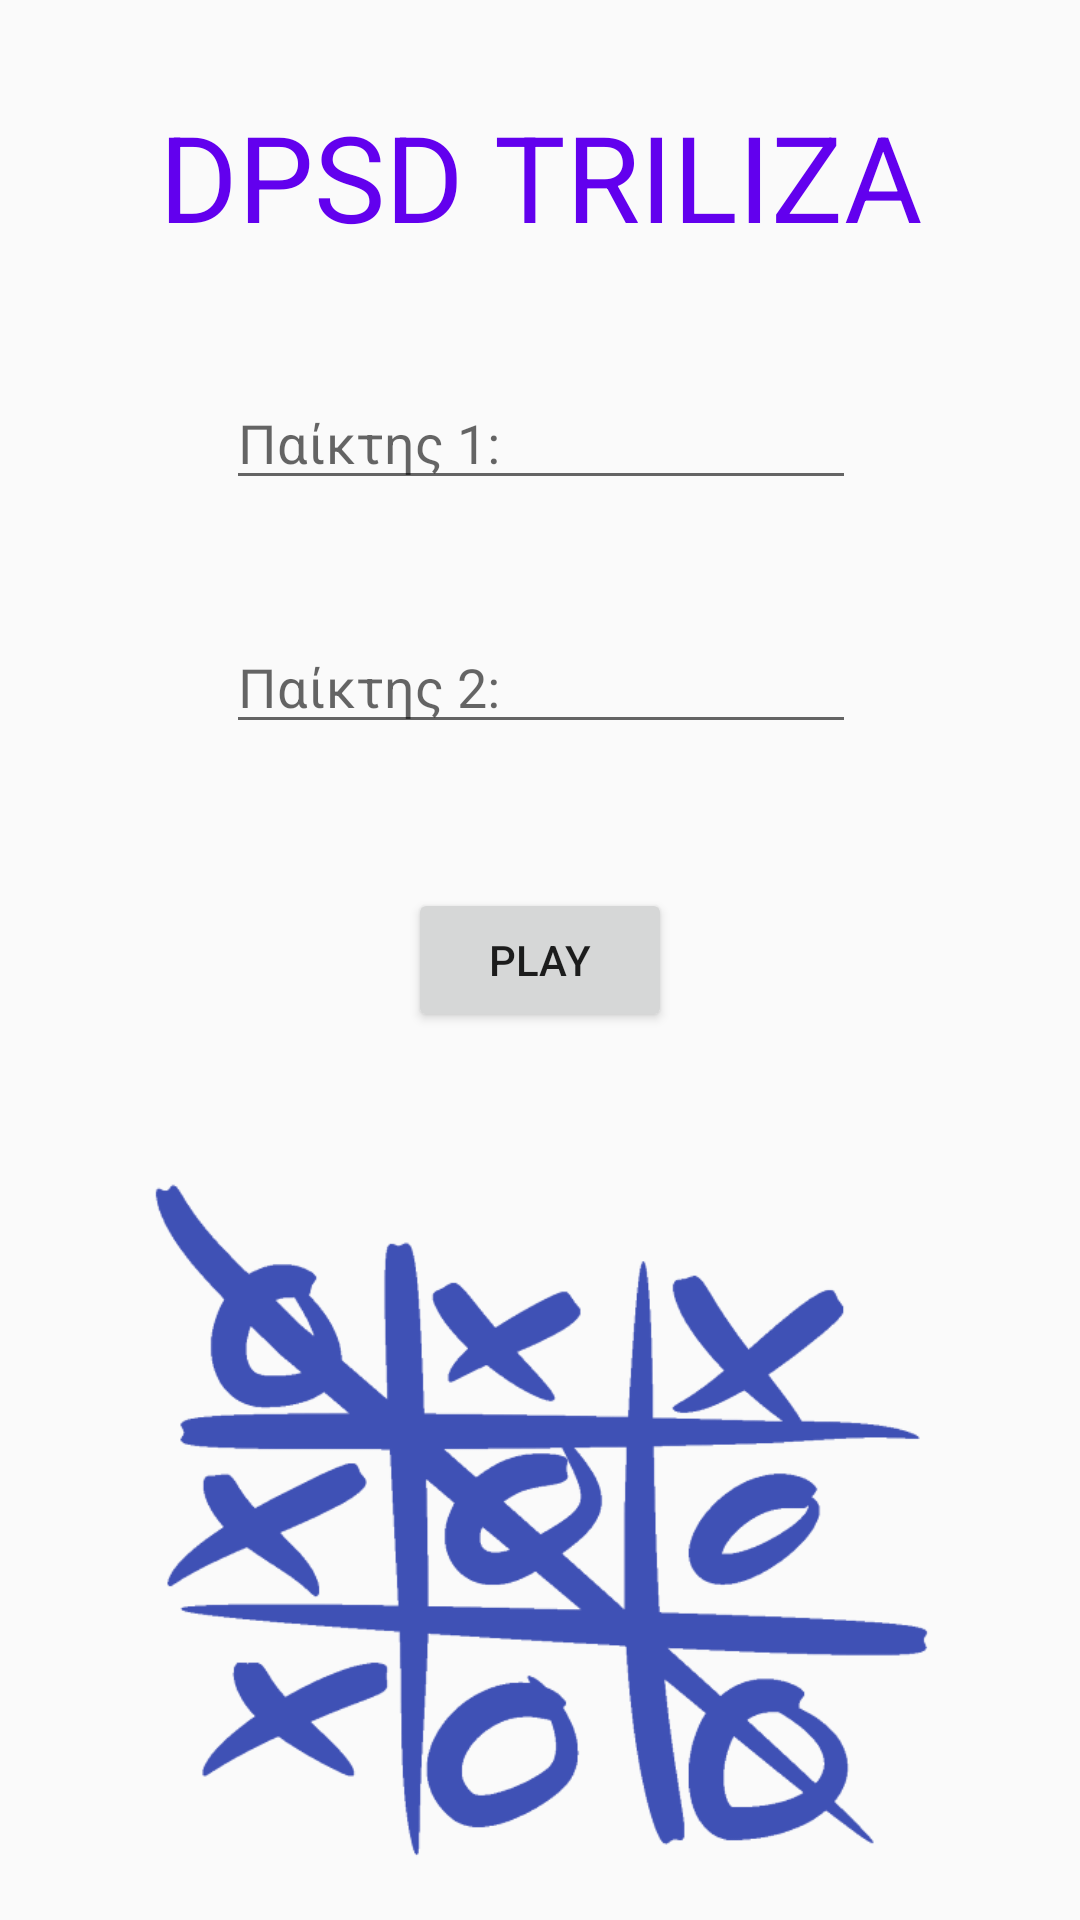

Produce the Android XML layout that renders to this screen, including the resource entries it uses.
<!-- AndroidManifest.xml: application theme AppTheme -->
<!-- res/layout/begin_triliza.xml -->
<?xml version="1.0" encoding="utf-8"?>
<androidx.constraintlayout.widget.ConstraintLayout xmlns:android="http://schemas.android.com/apk/res/android"
    xmlns:app="http://schemas.android.com/apk/res-auto"
    xmlns:tools="http://schemas.android.com/tools"
    android:layout_width="match_parent"
    android:layout_height="match_parent">

    <ImageView
        android:id="@+id/imageView"
        android:layout_width="268dp"
        android:layout_height="231dp"
        android:layout_marginBottom="16dp"
        app:layout_constraintBottom_toBottomOf="parent"
        app:layout_constraintEnd_toEndOf="parent"
        app:layout_constraintStart_toStartOf="parent"
        app:srcCompat="@drawable/tic2" />

    <TextView
        android:id="@+id/textView"
        android:layout_width="wrap_content"
        android:layout_height="wrap_content"
        android:layout_marginTop="32dp"
        android:text="DPSD TRILIZA"
        android:textColor="@color/design_default_color_primary"
        android:textSize="40sp"
        app:layout_constraintEnd_toEndOf="parent"

        app:layout_constraintStart_toStartOf="parent"
        app:layout_constraintTop_toTopOf="parent" />

    <EditText
        android:id="@+id/player1_name"
        android:layout_width="wrap_content"
        android:layout_height="wrap_content"
        android:layout_marginTop="40dp"
        android:ems="10"
        android:hint="Παίκτης 1:"
        android:inputType="textPersonName"
        app:layout_constraintEnd_toEndOf="@+id/textView"
        app:layout_constraintStart_toStartOf="@+id/textView"
        app:layout_constraintTop_toBottomOf="@+id/textView" />

    <EditText
        android:id="@+id/player2_name"
        android:layout_width="wrap_content"
        android:layout_height="wrap_content"
        android:layout_marginTop="40dp"
        android:ems="10"
        android:hint="Παίκτης 2:"
        android:inputType="textPersonName"
        app:layout_constraintEnd_toEndOf="@+id/player1_name"
        app:layout_constraintHorizontal_bias="0.0"
        app:layout_constraintStart_toStartOf="@+id/player1_name"
        app:layout_constraintTop_toBottomOf="@+id/player1_name" />

    <Button
        android:id="@+id/play_button"
        android:layout_width="wrap_content"
        android:layout_height="wrap_content"
        android:layout_marginTop="48dp"
        android:text="Play"
        app:layout_constraintEnd_toEndOf="parent"
        app:layout_constraintHorizontal_bias="0.5"
        app:layout_constraintStart_toStartOf="parent"
        app:layout_constraintTop_toBottomOf="@+id/player2_name"
        android:onClick="startPlaying"
        />
</androidx.constraintlayout.widget.ConstraintLayout>
<!-- resources referenced by this layout -->
<resources>
  <!-- drawable tic2: png bitmap (drawable, 13101 bytes) -->
  <style name="AppTheme" parent="Theme.AppCompat.Light.NoActionBar">
          
          <item name="colorPrimary">@color/colorPrimary</item>
          <item name="colorPrimaryDark">@color/colorPrimaryDark</item>
          <item name="colorAccent">@color/colorAccent</item>
  
  
  
  
  
      </style>
  <!-- not gathered from this repository: default colours our renderer supplied (Android Studio template values) -->
  <color name="colorPrimary">#FF6200EE</color>
  <color name="colorPrimaryDark">#FF3700B3</color>
  <color name="colorAccent">#FF03DAC5</color>
</resources>
